The GitHub repository akifsari-dev/derin_ogrenme contains a labelled image folder "dataset" with 4 categories: address, company, date, total. Examples follow, each with its label.

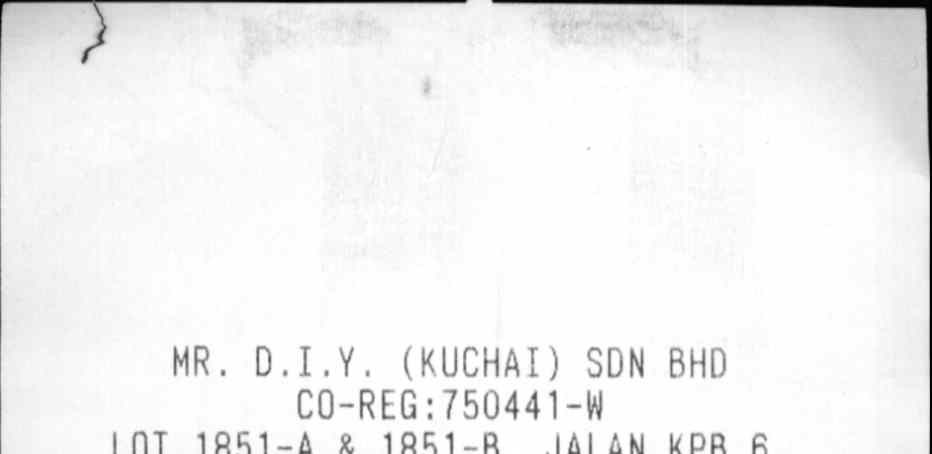
Label: company

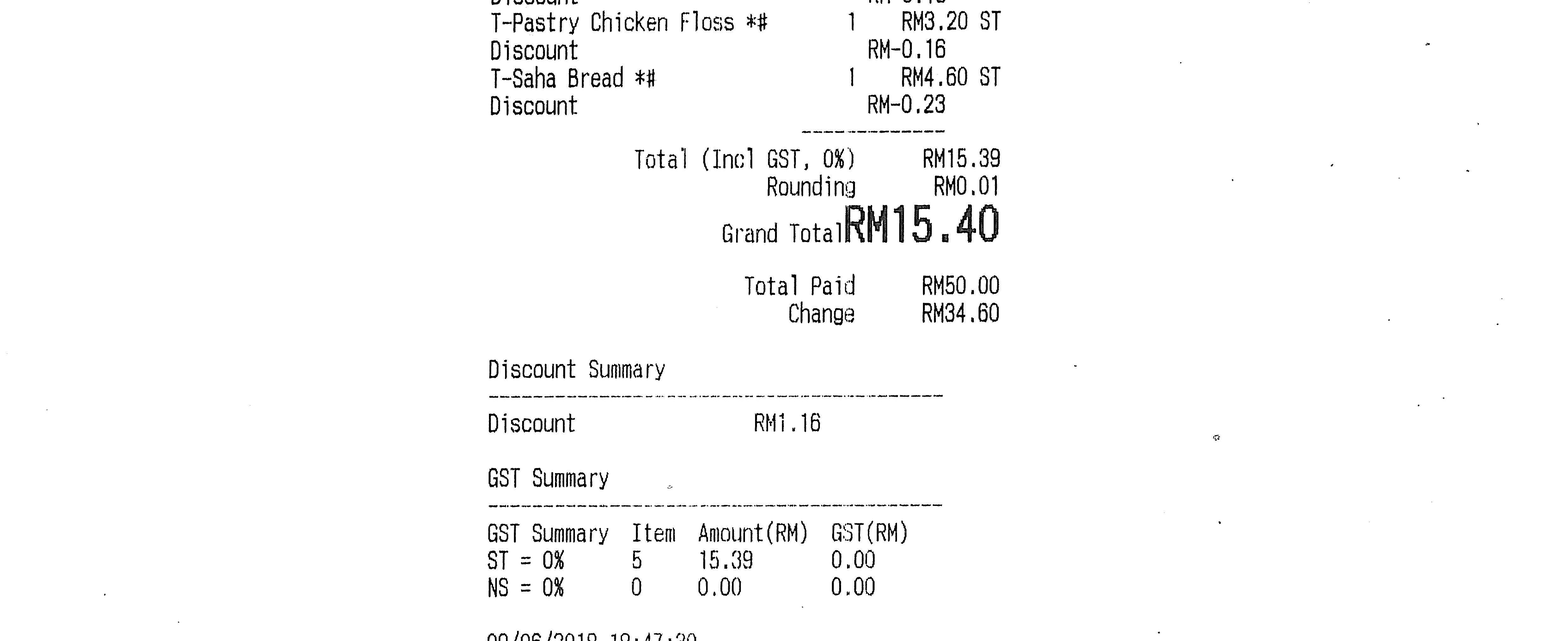
Label: total

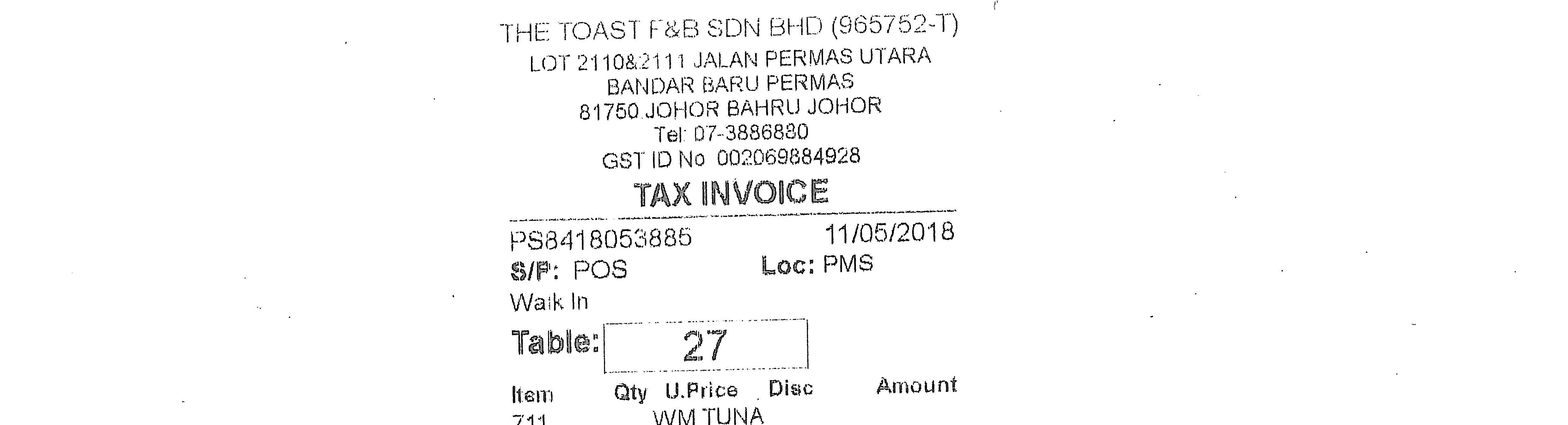
Label: address

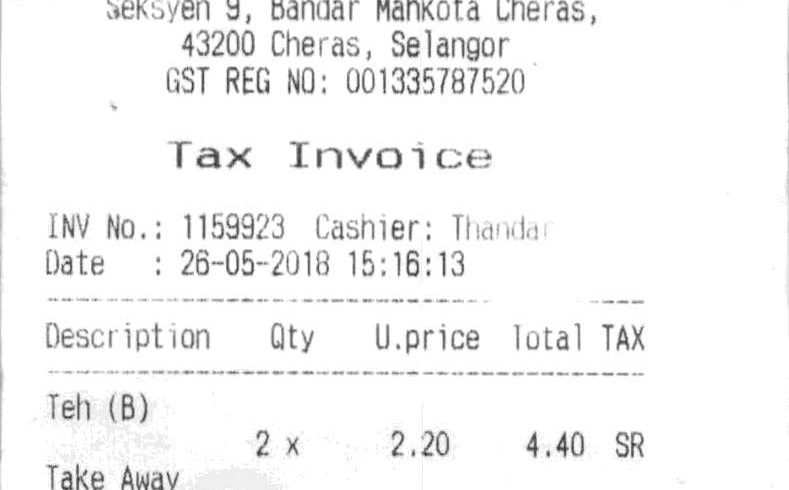
Label: date

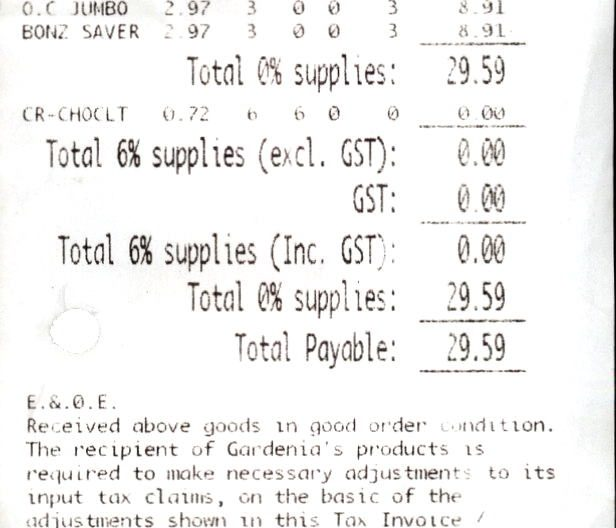
Label: total

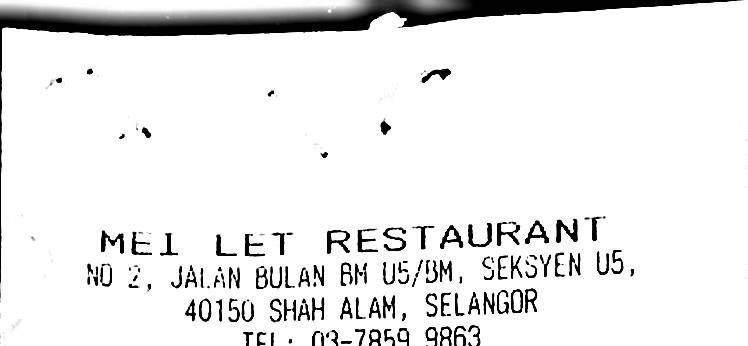
Label: company
